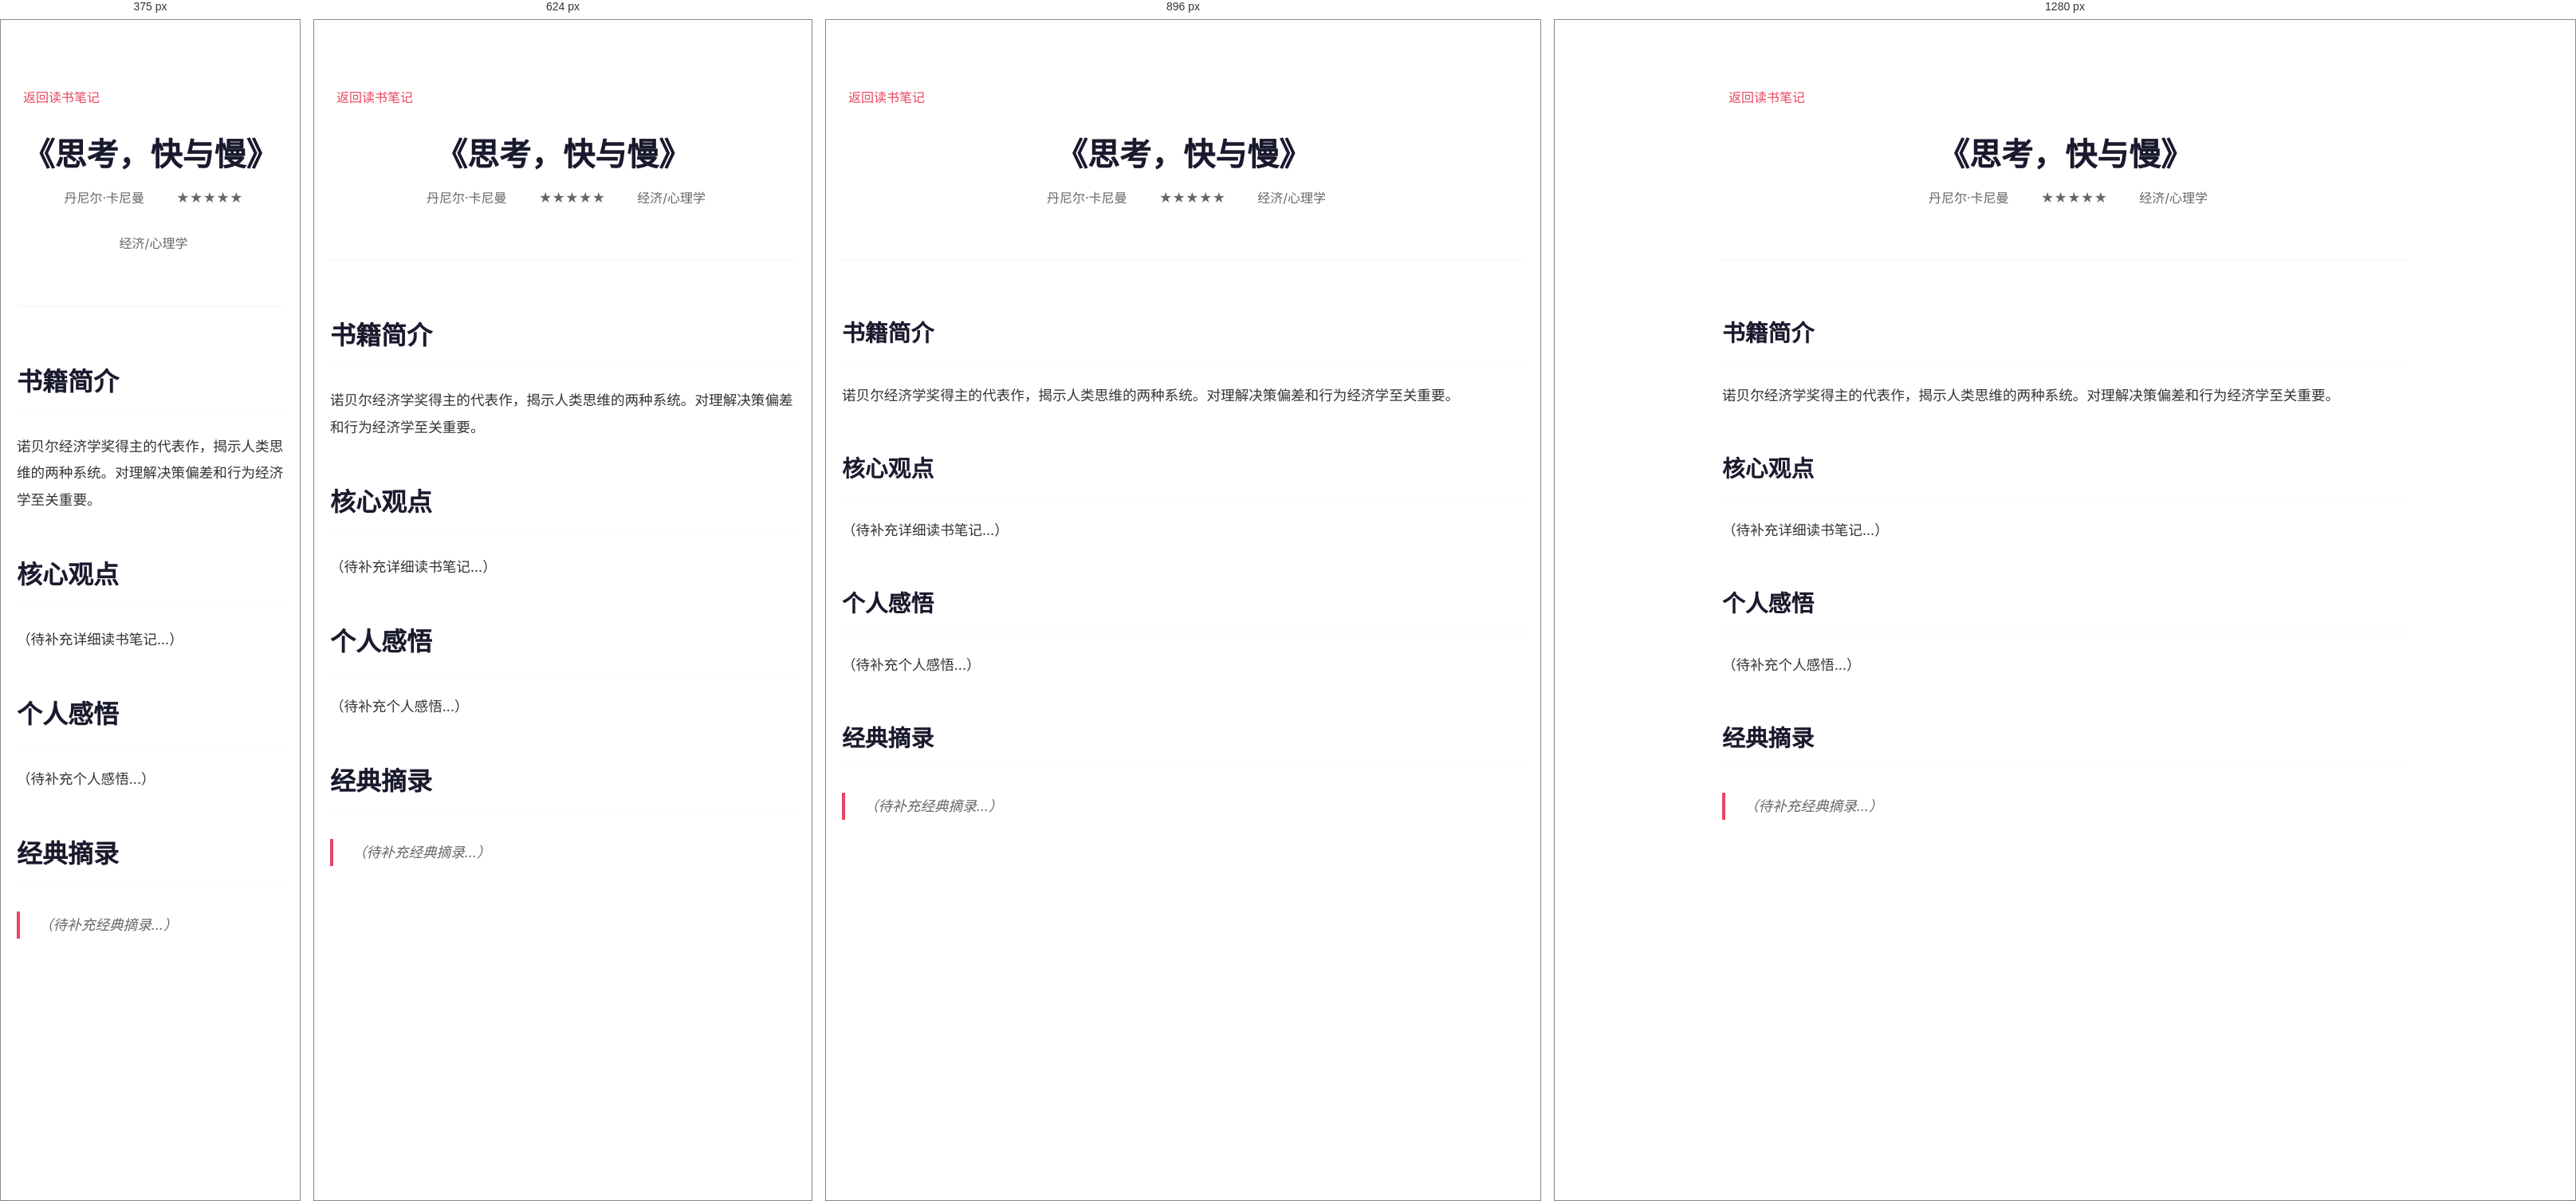
Rendered at 375 px, 624 px, 896 px and 1280 px, left to right.

<!-- file: 思考，快与慢.html -->
<!DOCTYPE html>
<html lang="zh-CN">
<head>
    <meta charset="UTF-8">
    <meta name="viewport" content="width=device-width, initial-scale=1.0">
    <title>《思考，快与慢》读书笔记 - gxc.ai</title>
    <link rel="stylesheet" href="../style.css">
    <style>
        .book-post {
            max-width: 900px;
            margin: 0 auto;
            padding: 80px 20px;
            background: #fff;
        }
        
        .book-post-header {
            text-align: center;
            margin-bottom: 4rem;
            padding-bottom: 2rem;
            border-bottom: 2px solid var(--bg-secondary);
        }
        
        .book-post-header h1 {
            font-size: 2.5rem;
            color: var(--primary-color);
            margin-bottom: 1rem;
            line-height: 1.3;
        }
        
        .book-meta {
            display: flex;
            justify-content: center;
            gap: 2rem;
            color: var(--text-secondary);
            margin-bottom: 2rem;
            flex-wrap: wrap;
        }
        
        .book-meta span {
            display: flex;
            align-items: center;
            gap: 0.5rem;
        }
        
        .book-content {
            font-size: 1.1rem;
            line-height: 1.9;
            color: var(--text-color);
        }
        
        .book-content h2 {
            font-size: 1.8rem;
            color: var(--primary-color);
            margin: 3rem 0 1.5rem 0;
            padding-bottom: 0.5rem;
            border-bottom: 1px solid var(--bg-secondary);
        }
        
        .book-content h3 {
            font-size: 1.4rem;
            color: var(--primary-color);
            margin: 2rem 0 1rem 0;
        }
        
        .book-content p {
            margin-bottom: 1.5rem;
        }
        
        .book-content blockquote {
            border-left: 4px solid var(--accent-color);
            padding-left: 1.5rem;
            margin: 2rem 0;
            font-style: italic;
            color: var(--text-secondary);
        }
        
        .back-link {
            display: inline-flex;
            align-items: center;
            gap: 0.5rem;
            color: var(--accent-color);
            text-decoration: none;
            margin-bottom: 2rem;
            transition: var(--transition);
        }
        
        .back-link:hover {
            transform: translateX(-5px);
        }
    </style>
</head>
<body>
    <article class="book-post">
        <a href="../index.html#reading" class="back-link">
            <i class="fas fa-arrow-left"></i>
            返回读书笔记
        </a>
        
        <header class="book-post-header">
            <h1>《思考，快与慢》</h1>
            <div class="book-meta">
                <span><i class="fas fa-user"></i> 丹尼尔·卡尼曼</span>
                <span><i class="fas fa-star"></i> ★★★★★</span>
                <span><i class="fas fa-tag"></i> 经济/心理学</span>
            </div>
        </header>
        
        <div class="book-content">
            <h2>书籍简介</h2>
            <p>诺贝尔经济学奖得主的代表作，揭示人类思维的两种系统。对理解决策偏差和行为经济学至关重要。</p>
            
            <h2>核心观点</h2>
            <p>（待补充详细读书笔记...）</p>
            
            <h2>个人感悟</h2>
            <p>（待补充个人感悟...）</p>
            
            <h2>经典摘录</h2>
            <blockquote>
                （待补充经典摘录...）
            </blockquote>
        </div>
    </article>
    
    <script src="https://cdnjs.cloudflare.com/ajax/libs/font-awesome/6.0.0/js/all.min.js"></script>
</body>
</html>

/* @media block from style.css */
@media (max-width: 768px) {
    .essays-grid {
        grid-template-columns: 1fr;
        gap: 1.25rem;
    }
    
    .essay-card {
        padding: 1.5rem;
    }
    
    .essay-card h3 {
        font-size: 1.15rem;
    }
    
    .essay-meta {
        flex-direction: column;
        align-items: flex-start;
        gap: 0.5rem;
    }
}

/* @media block from style.css */
@media (max-width: 1024px) {
    .hero-content {
        grid-template-columns: 1fr;
        text-align: center;
    }
    
    .about-content {
        grid-template-columns: 1fr;
    }
    
    .tech-grid,
    .books-grid,
    .music-grid,
    .essays-grid {
        grid-template-columns: repeat(auto-fit, minmax(300px, 1fr));
    }
}

/* @media block from style.css */
@media (max-width: 768px) {
    .nav {
        flex-direction: row;
        justify-content: space-between;
        align-items: center;
        padding: 1rem;
    }

    .nav-links {
        position: fixed;
        top: 0;
        right: -100%;
        width: 70%;
        height: 100vh;
        background: white;
        flex-direction: column;
        justify-content: center;
        align-items: center;
        transition: right 0.3s ease;
        box-shadow: var(--shadow-heavy);
        z-index: 1000;
        gap: 2rem;
    }

    .nav-links.active {
        right: 0;
    }

    .nav-links a {
        font-size: 1.2rem;
        margin: 1rem 0;
    }

    .hero {
        margin-top: 80px;
        min-height: 90vh;
    }

    .hero-text h1 {
        font-size: 3rem;
    }

    .hero-buttons {
        flex-direction: column;
        align-items: center;
    }

    .tech-grid,
    .books-grid,
    .music-grid,
    .essays-grid {
        grid-template-columns: 1fr;
    }

    .photo-grid {
        grid-template-columns: repeat(auto-fit, minmax(250px, 1fr));
    }

    .about-stats {
        flex-direction: column;
        gap: 1rem;
    }

    .reading-stats,
    .current-grid {
        grid-template-columns: 1fr;
    }

    .book-card {
        flex-direction: column;
        text-align: center;
        padding: 1rem;
    }

    .book-cover img {
        width: 100px;
        height: 150px;
    }

    .music-item {
        flex-direction: column;
        text-align: center;
        padding: 1rem;
    }

    .tech-card {
        padding: 1.5rem;
    }

    .essay-card {
        padding: 1.5rem;
    }

    .footer-content {
        grid-template-columns: 1fr;
        text-align: center;
    }
    
    h2 {
        font-size: 2rem !important;
    }
    
    h3 {
        font-size: 1.5rem !important;
    }
    
    .container {
        padding: 0 15px;
    }
}

/* @media block from style.css */
@media (max-width: 480px) {
    .hero-text h1 {
        font-size: 2.2rem;
    }

    .hero-subtitle {
        font-size: 1rem;
    }

    .hero-content {
        padding: 0 15px;
        gap: 2rem;
    }

    .container {
        padding: 0 15px;
    }

    .btn {
        padding: 10px 20px;
        font-size: 0.9rem;
    }

    .tag {
        padding: 0.4rem 0.8rem;
        font-size: 0.8rem;
    }
    
    .code-snippet {
        padding: 1.5rem;
    }
    
    .code-snippet pre {
        font-size: 0.8rem;
    }
    
    .book-card {
        padding: 1rem;
    }
    
    .book-cover img {
        width: 80px;
        height: 120px;
    }
    
    .about-text p {
        font-size: 1rem;
    }
    
    .reading-categories {
        gap: 0.5rem;
    }
    
    .category {
        padding: 0.5rem 1rem;
        font-size: 0.85rem;
    }
    
    .section {
        padding: 60px 0;
    }
}

/* @media block from style.css */
@media (max-width: 768px) {
    .pagination {
        gap: 0.25rem;
    }
    
    .page-btn {
        padding: 0.4rem 0.8rem;
        font-size: 0.85rem;
        min-width: 35px;
    }
}

/* @media block from style.css */
@media (max-width: 768px) {
    .mobile-menu-btn {
        display: block;
        position: absolute;
        top: 1rem;
        right: 1rem;
        z-index: 1001;
    }
    
    .nav-links {
        position: fixed;
        top: 0;
        right: -100%;
        width: 70%;
        height: 100vh;
        background: white;
        flex-direction: column;
        justify-content: center;
        align-items: center;
        transition: right 0.3s ease;
        box-shadow: var(--shadow-heavy);
        z-index: 1000;
    }
    
    .nav-links.active {
        right: 0;
    }
    
    .nav-links a {
        font-size: 1.2rem;
        margin: 1rem 0;
    }
}